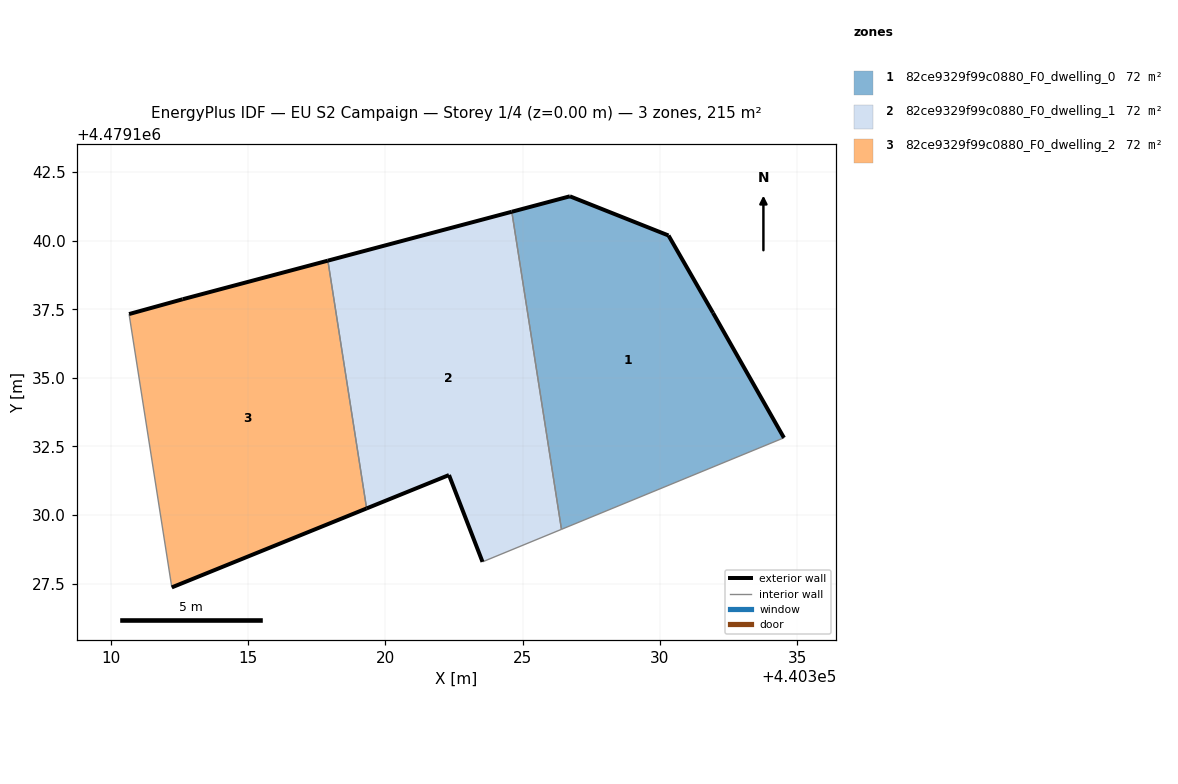
=== STOREY PLAN SPEC (per zone: floor XY polygon, exterior-wall plan segments, windows/doors) ===
zone 1: 82ce9329f99c0880_F0_dwelling_0  (71.7 m²)
  floor: (440334.52, 4479132.82) (440331.94, 4479137.37) (440330.31, 4479140.19) (440326.72, 4479141.61) (440324.61, 4479141.05) (440326.41, 4479129.48)
  exterior wall: (440324.61, 4479141.05) – (440326.72, 4479141.61)  [2.2 m]
  exterior wall: (440326.72, 4479141.61) – (440330.31, 4479140.19)  [3.9 m]
  exterior wall: (440330.31, 4479140.19) – (440331.94, 4479137.37)  [3.3 m]
  exterior wall: (440331.94, 4479137.37) – (440334.52, 4479132.82)  [5.2 m]
  interior walls: 2
zone 2: 82ce9329f99c0880_F0_dwelling_1  (71.7 m²)
  floor: (440326.41, 4479129.48) (440324.61, 4479141.05) (440317.91, 4479139.27) (440319.32, 4479130.24) (440322.32, 4479131.46) (440323.54, 4479128.30)
  exterior wall: (440323.54, 4479128.30) – (440322.32, 4479131.46)  [3.4 m]
  exterior wall: (440322.32, 4479131.46) – (440319.32, 4479130.24)  [3.2 m]
  exterior wall: (440317.91, 4479139.27) – (440324.61, 4479141.05)  [6.9 m]
  interior walls: 3
zone 3: 82ce9329f99c0880_F0_dwelling_2  (71.7 m²)
  floor: (440319.32, 4479130.24) (440317.91, 4479139.27) (440312.62, 4479137.86) (440310.66, 4479137.32) (440312.22, 4479127.37)
  exterior wall: (440319.32, 4479130.24) – (440312.22, 4479127.37)  [7.7 m]
  exterior wall: (440310.66, 4479137.32) – (440312.62, 4479137.86)  [2.0 m]
  exterior wall: (440312.62, 4479137.86) – (440317.91, 4479139.27)  [5.5 m]
  interior walls: 2

=== DERIVED (storey summary) ===
Building: EU S2 Campaign
Storey: 1 of 4  (floor level z = 0.00 m)
Storey gross floor area: 215.1 m²
Zones on this storey: 3
  - 82ce9329f99c0880_F0_dwelling_0: floor 71.7 m²; exterior wall 14.5 m (43.6 m²); WWR 0.0%
  - 82ce9329f99c0880_F0_dwelling_1: floor 71.7 m²; exterior wall 13.6 m (40.7 m²); WWR 0.0%
  - 82ce9329f99c0880_F0_dwelling_2: floor 71.7 m²; exterior wall 15.2 m (45.5 m²); WWR 0.0%
Zone adjacency (shared interzone walls):
  - 82ce9329f99c0880_F0_dwelling_0 ↔ 82ce9329f99c0880_F0_dwelling_1
  - 82ce9329f99c0880_F0_dwelling_1 ↔ 82ce9329f99c0880_F0_dwelling_2